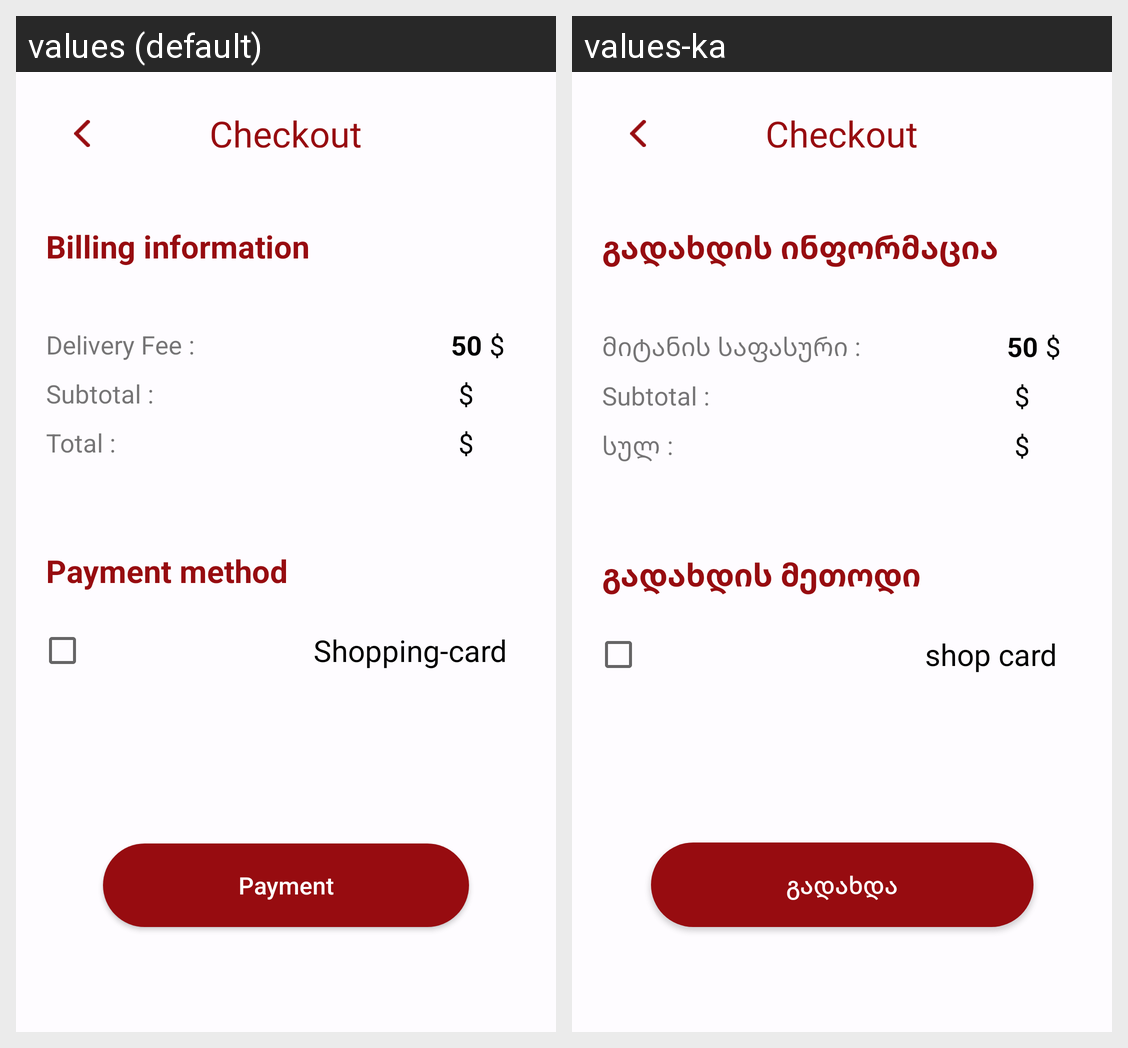

Here is an Android app screen in its default locale and in the app's own translations. Write out the translated-string differences for the strings that appear on this screen.
Android screen res/layout/fragment_checkout.xml rendered under 2 locales, left to right: values (default), values-ka. Device: Nexus 5 (rendered at 1080×1920; each locale shown at half size, 540×960, under a caption strip naming it); theme Theme.BG.
Strings drawn on this screen, with the default value and each locale's value (text and hints the layout hard-codes, and strings that could not be matched under every locale, appear in the picture but are not listed):

checkout
  values: Checkout
  values-ka: Checkout

billing_information
  values: Billing information
  values-ka: გადახდის ინფორმაცია

delivery_fee
  values: Delivery Fee :
  values-ka: მიტანის საფასური :

dollar
  values: $
  values-ka: $

subtotal_for_checkout
  values: Subtotal :
  values-ka: Subtotal :

total
  values: Total :
  values-ka: სულ :

payment_method
  values: Payment method
  values-ka: გადახდის მეთოდი

shopping_card
  values: Shopping-card
  values-ka: shop card

payment
  values: Payment
  values-ka: გადახდა
